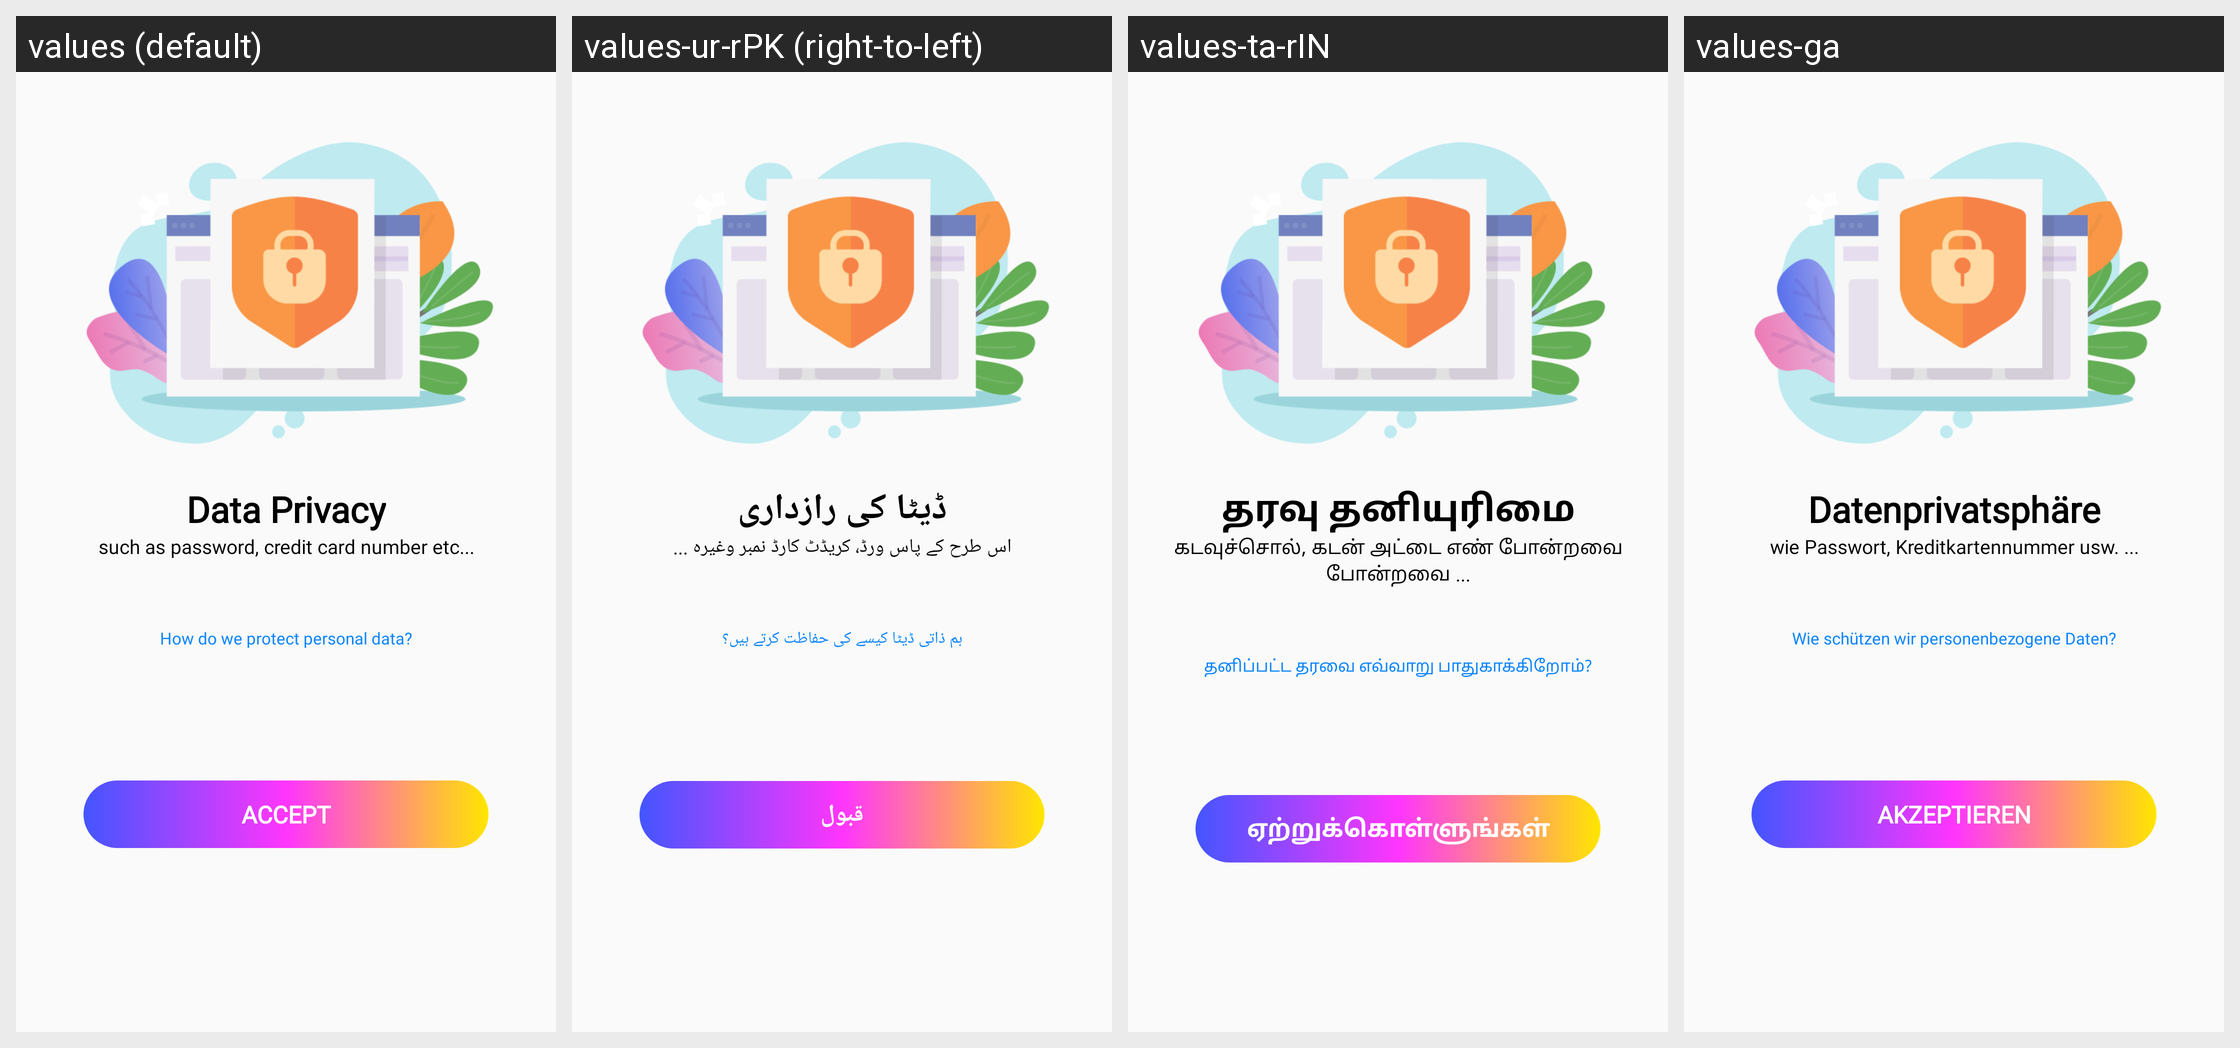

Locale-by-locale string values for the Android screen shown in this grid:
Android screen res/layout/dialog_permission_privacy.xml rendered under 4 locales, left to right: values (default), values-ur-rPK (right-to-left), values-ta-rIN, values-ga. Device: Nexus 5 (rendered at 1080×1920; each locale shown at half size, 540×960, under a caption strip naming it); theme STYLE_APP.
Other locales in the repository, not shown: values-af, values-am, values-ar, values-az-rAZ, values-be-rBY, values-bg, values-bn, values-bn-rBD, values-bn-rIN, values-bs-rBA, values-ca, values-cs, values-da, values-de, values-el, values-en, values-en-rAU, values-en-rGB, values-en-rIN, values-eo, values-es, values-es-rUS, values-et-rEE, values-eu-rES, values-fa, values-fi, values-fr, values-fr-rCA, values-gl-rES, values-gu-rIN, values-hi, values-hr, values-hu, values-hy-rAM, values-in, values-is-rIS, values-it, values-iw, values-ja, values-ka-rGE, values-kk-rKZ, values-km-rKH, values-kn-rIN, values-ko, values-ky-rKG, values-lo-rLA, values-lt, values-lv, values-mk-rMK, values-ml-rIN, values-mn-rMN, values-mr-rIN, values-ms, values-ms-rMY, values-my-rMM, values-nb, values-ne-rNP, values-nl, values-nl-rBE, values-pa-rIN, values-pl, values-pt, values-pt-rPT, values-ro, values-ru, values-si-rLK, values-sk, values-sl, values-sq-rAL, values-sr, values-sv, values-sw, values-te-rIN, values-th, values-tl, values-tr, values-uk, values-uz-rUZ, values-vi, values-vi-rVN, values-zh, values-zh-rCN, values-zh-rHK, values-zh-rTW, values-zu.
Strings drawn on this screen, with the default value and each locale's value (text and hints the layout hard-codes, and strings that could not be matched under every locale, appear in the picture but are not listed):

data_privacy
  values: Data Privacy
  values-ur-rPK: ڈیٹا کی رازداری
  values-ta-rIN: தரவு தனியுரிமை
  values-ga: Datenprivatsphäre

such_as_password_credit_card_number_etc
  values: such as password, credit card number etc...
  values-ur-rPK: اس طرح کے پاس ورڈ، کریڈٹ کارڈ نمبر وغیرہ ...
  values-ta-rIN: கடவுச்சொல், கடன் அட்டை எண் போன்றவை போன்றவை ...
  values-ga: wie Passwort, Kreditkartennummer usw. ...

how_do_we_protect_personal_data
  values: How do we protect personal data?
  values-ur-rPK: ہم ذاتی ڈیٹا کیسے کی حفاظت کرتے ہیں؟
  values-ta-rIN: தனிப்பட்ட தரவை எவ்வாறு பாதுகாக்கிறோம்?
  values-ga: Wie schützen wir personenbezogene Daten?

accept
  values: accept
  values-ur-rPK: قبول
  values-ta-rIN: ஏற்றுக்கொள்ளுங்கள்
  values-ga: akzeptieren
